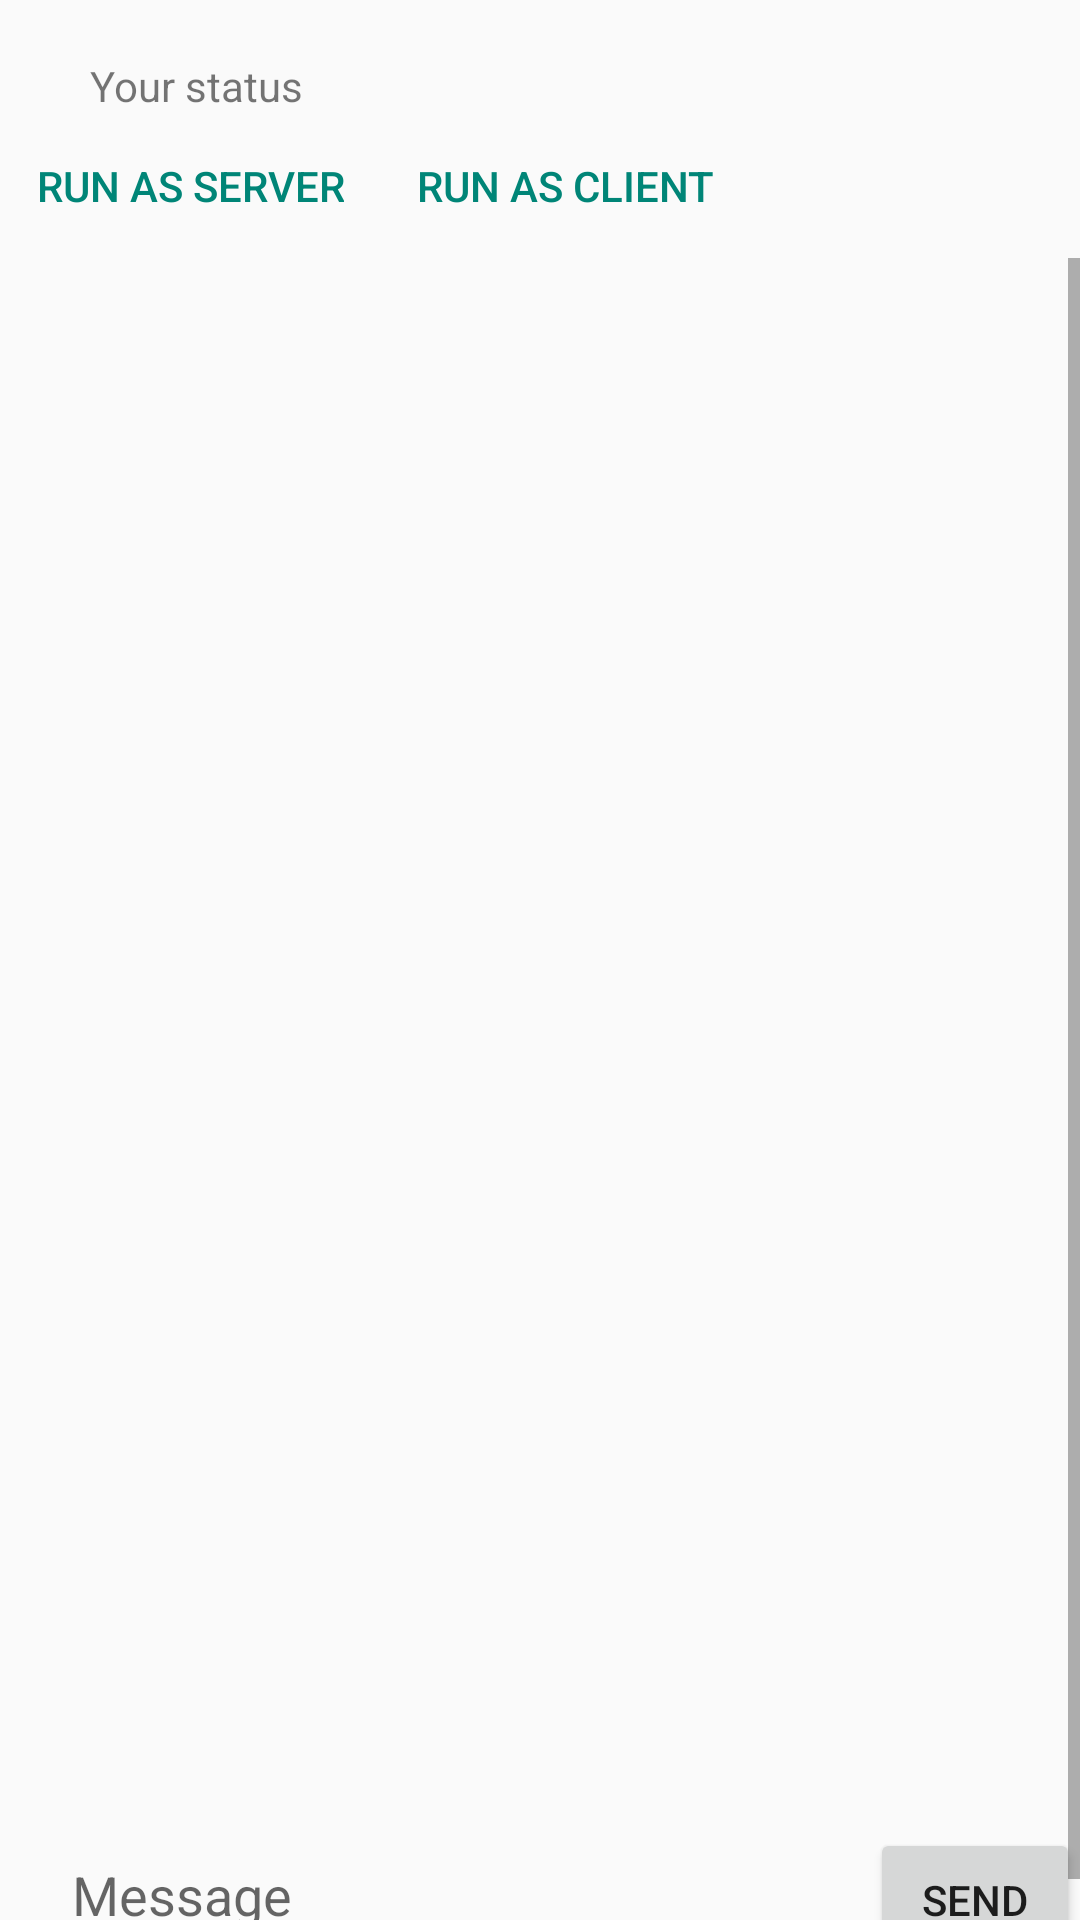

Reconstruct the res/layout file that produces this screen, plus the resources it refers to.
<!-- AndroidManifest.xml: application theme Theme.AppCompat.Light -->
<!-- res/layout/activity_main.xml -->
<?xml version="1.0" encoding="utf-8"?>
<LinearLayout xmlns:android="http://schemas.android.com/apk/res/android"
    xmlns:tools="http://schemas.android.com/tools"
    android:layout_width="match_parent"
    android:layout_height="match_parent"
    android:fitsSystemWindows="true"
    android:orientation="vertical"
    android:isScrollContainer="true"
    tools:context=".MainActivity">

    <TextView
        android:id="@+id/ip"
        android:layout_width="100dp"
        android:layout_height="wrap_content"
        android:layout_marginStart="360dp" />

    <TextView
        android:id="@+id/status"
        android:layout_width="wrap_content"
        android:layout_height="wrap_content"
        android:layout_marginStart="30dp"
        android:text="Your status" />

    <LinearLayout
        android:id="@+id/control_buttons"
        android:layout_width="match_parent"
        android:layout_height="wrap_content"
        android:orientation="horizontal">

        <Button
            android:id="@+id/cancel_button"
            android:layout_width="wrap_content"
            android:layout_height="wrap_content"
            android:text="@string/cancel"
            style="?android:attr/buttonBarButtonStyle"
            android:visibility="gone" />

        <Button
            android:id="@+id/disconnect_button"
            android:layout_width="wrap_content"
            android:layout_height="wrap_content"
            android:text="@string/disconnect"
            style="?android:attr/buttonBarButtonStyle"
            android:visibility="gone" />

        <Button
            android:id="@+id/run_as_server_button"
            android:layout_width="wrap_content"
            android:layout_height="wrap_content"
            android:text="@string/run_as_server"
            style="?android:attr/buttonBarButtonStyle" />

        <Button
            android:id="@+id/run_as_client_button"
            android:layout_width="wrap_content"
            android:layout_height="wrap_content"
            android:text="@string/run_as_client"
            style="?android:attr/buttonBarButtonStyle" />

    </LinearLayout>

    <ScrollView
        android:layout_width="match_parent"
        android:layout_height="wrap_content"
        android:isScrollContainer="true">

        <LinearLayout
            android:layout_width="match_parent"
            android:layout_height="wrap_content"
            android:orientation="vertical">

            <androidx.recyclerview.widget.RecyclerView
                android:id="@+id/chat_records"
                android:orientation="vertical"
                android:layout_width="match_parent"
                android:layout_height="500dp"
                android:layout_marginTop="10dp" />

            <LinearLayout
                android:layout_width="match_parent"
                android:layout_height="wrap_content"
                android:layout_marginTop="10dp"
                android:orientation="horizontal">

                <EditText
                    android:id="@+id/msg_edit"
                    android:layout_width="250dp"
                    android:layout_height="48dp"
                    android:singleLine="true"
                    android:layout_marginStart="20dp"
                    android:inputType="text"
                    android:hint="@string/message"
                    android:autofillHints="@string/message" />

                    <Button
                        android:id="@+id/send_button"
                        android:layout_width="wrap_content"
                        android:layout_height="48dp"
                        android:layout_marginStart="20dp"
                        android:text="@string/send" />

                </LinearLayout>

        </LinearLayout>

    </ScrollView>

</LinearLayout>
<!-- resources referenced by this layout -->
<resources>
  <string name="cancel">Cancel</string>
  <string name="disconnect">Disconnect</string>
  <string name="message">Message</string>
  <string name="run_as_client">Run as client</string>
  <string name="run_as_server">Run as server</string>
  <string name="send">Send</string>
</resources>
